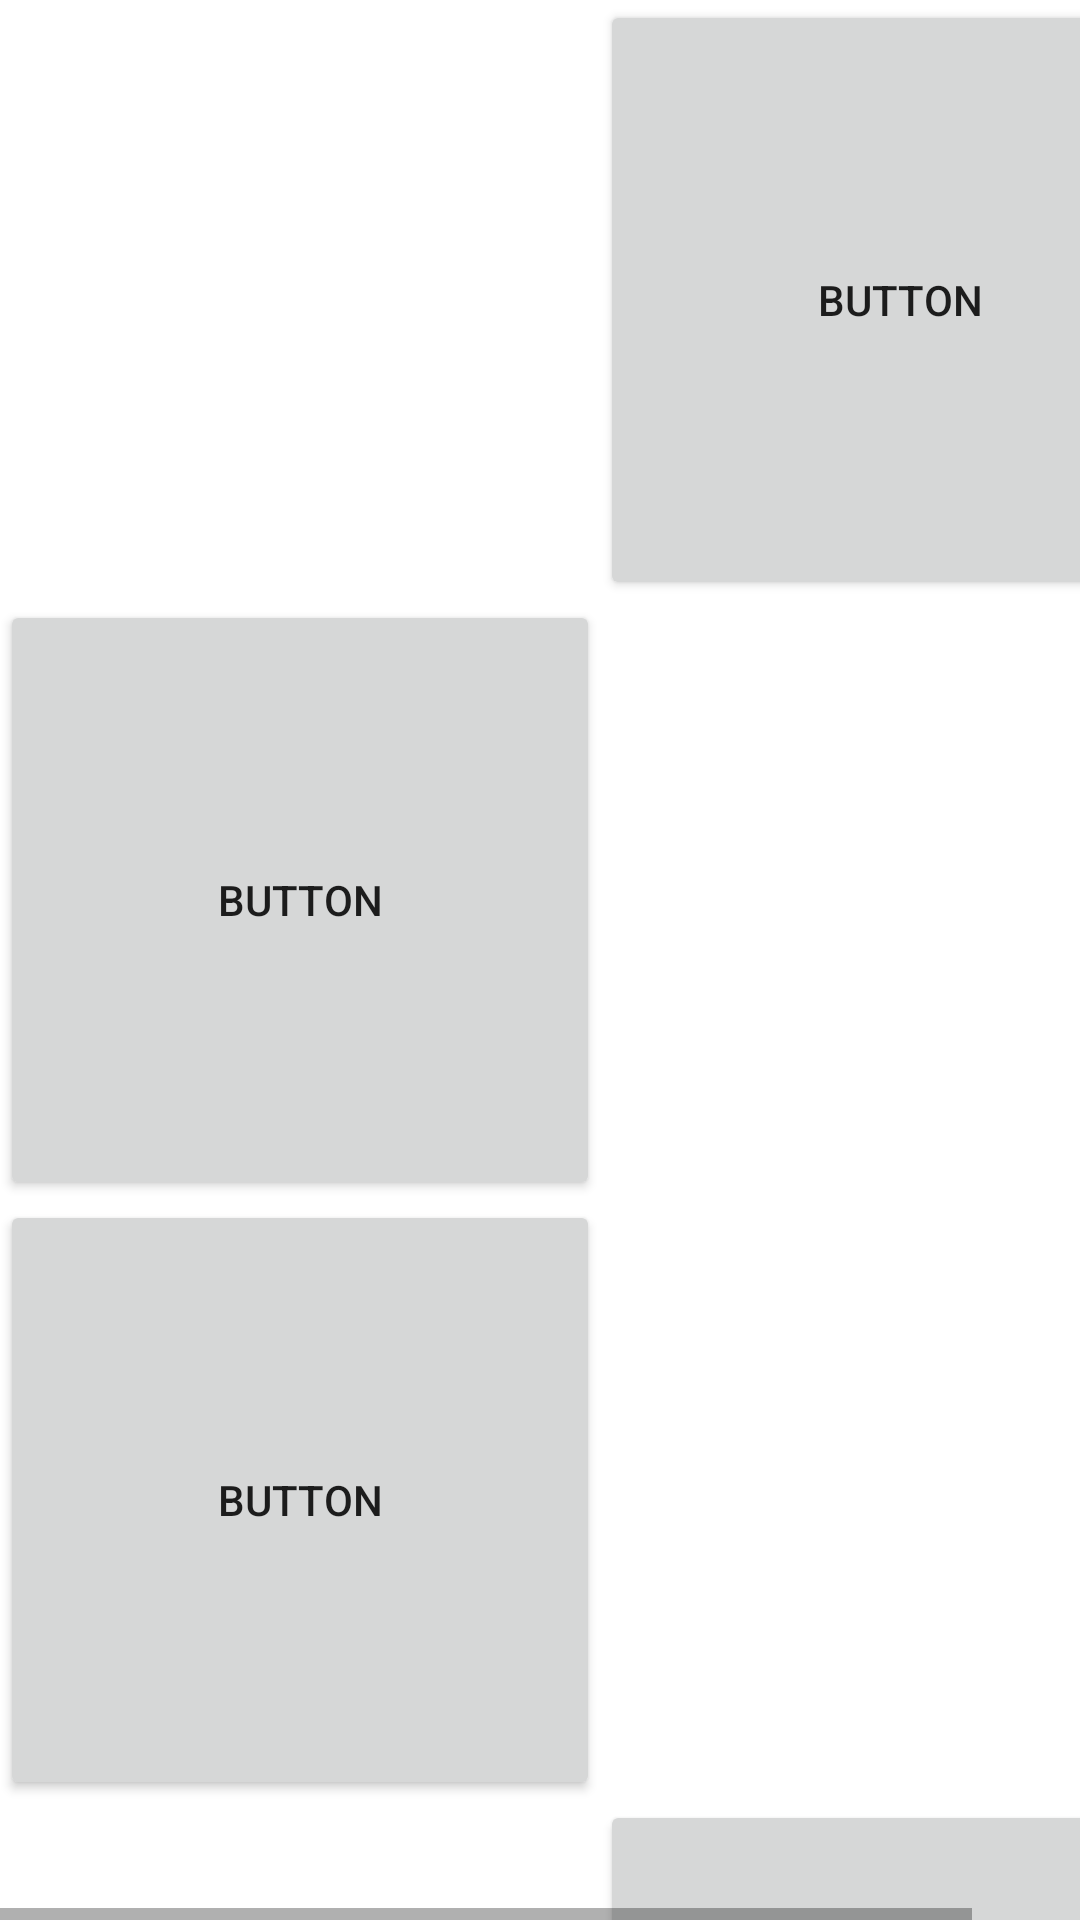

Produce the Android XML layout that renders to this screen, including the resource entries it uses.
<!-- AndroidManifest.xml: application theme AppTheme -->
<!-- res/layout/fragment_grid_layout.xml -->
<?xml version="1.0" encoding="UTF-8"?>
    <androidx.constraintlayout.widget.ConstraintLayout android:layout_height="match_parent" android:layout_width="match_parent" android:clickable="true" android:background="#ffffff" xmlns:aapt="http://schemas.android.com/aapt" xmlns:app="http://schemas.android.com/apk/res-auto" xmlns:android="http://schemas.android.com/apk/res/android">


    <HorizontalScrollView android:layout_height="match_parent" android:layout_width="match_parent">


    <ScrollView android:layout_height="match_parent" android:layout_width="match_parent">


    <GridLayout android:layout_height="match_parent" android:layout_width="wrap_content" app:layout_constraintTop_toTopOf="parent" app:layout_constraintStart_toStartOf="parent" app:layout_constraintEnd_toEndOf="parent" app:layout_constraintBottom_toBottomOf="parent" android:columnCount="2" android:id="@+id/grid_layouttttt">

    <ImageView android:layout_height="200dp" android:layout_width="200dp" android:text="Button" android:src="@drawable/grid"/>

    <Button android:layout_height="200dp" android:layout_width="200dp" android:text="Button"/>

    <Button android:layout_height="200dp" android:layout_width="200dp" android:text="Button"/>

    <ImageView android:layout_height="200dp" android:layout_width="200dp" android:text="Button" android:src="@drawable/grid"/>

    <Button android:layout_height="200dp" android:layout_width="200dp" android:text="Button"/>

    <ImageView android:layout_height="200dp" android:layout_width="200dp" android:text="Button" android:src="@drawable/grid"/>

    <ImageView android:layout_height="200dp" android:layout_width="200dp" android:text="Button" android:src="@drawable/grid"/>

    <Button android:layout_height="200dp" android:layout_width="200dp" android:text="Button"/>

    <Button android:layout_height="200dp" android:layout_width="200dp" android:text="Button"/>

</GridLayout>

</ScrollView>

</HorizontalScrollView>

</androidx.constraintlayout.widget.ConstraintLayout>
<!-- resources referenced by this layout -->
<resources>
  <style parent="Theme.AppCompat.Light.NoActionBar" name="AppTheme">
  
      
  
  
      <item name="colorPrimary">@color/colorPrimary</item>
  
      <item name="colorPrimaryDark">@color/colorPrimaryDark</item>
  
      <item name="colorAccent">@color/colorAccent</item>
  
  </style>
  <color name="colorPrimary">#116058</color>
  <color name="colorPrimaryDark">#0F4C47</color>
  <color name="colorAccent">#BF0D0D</color>
</resources>
